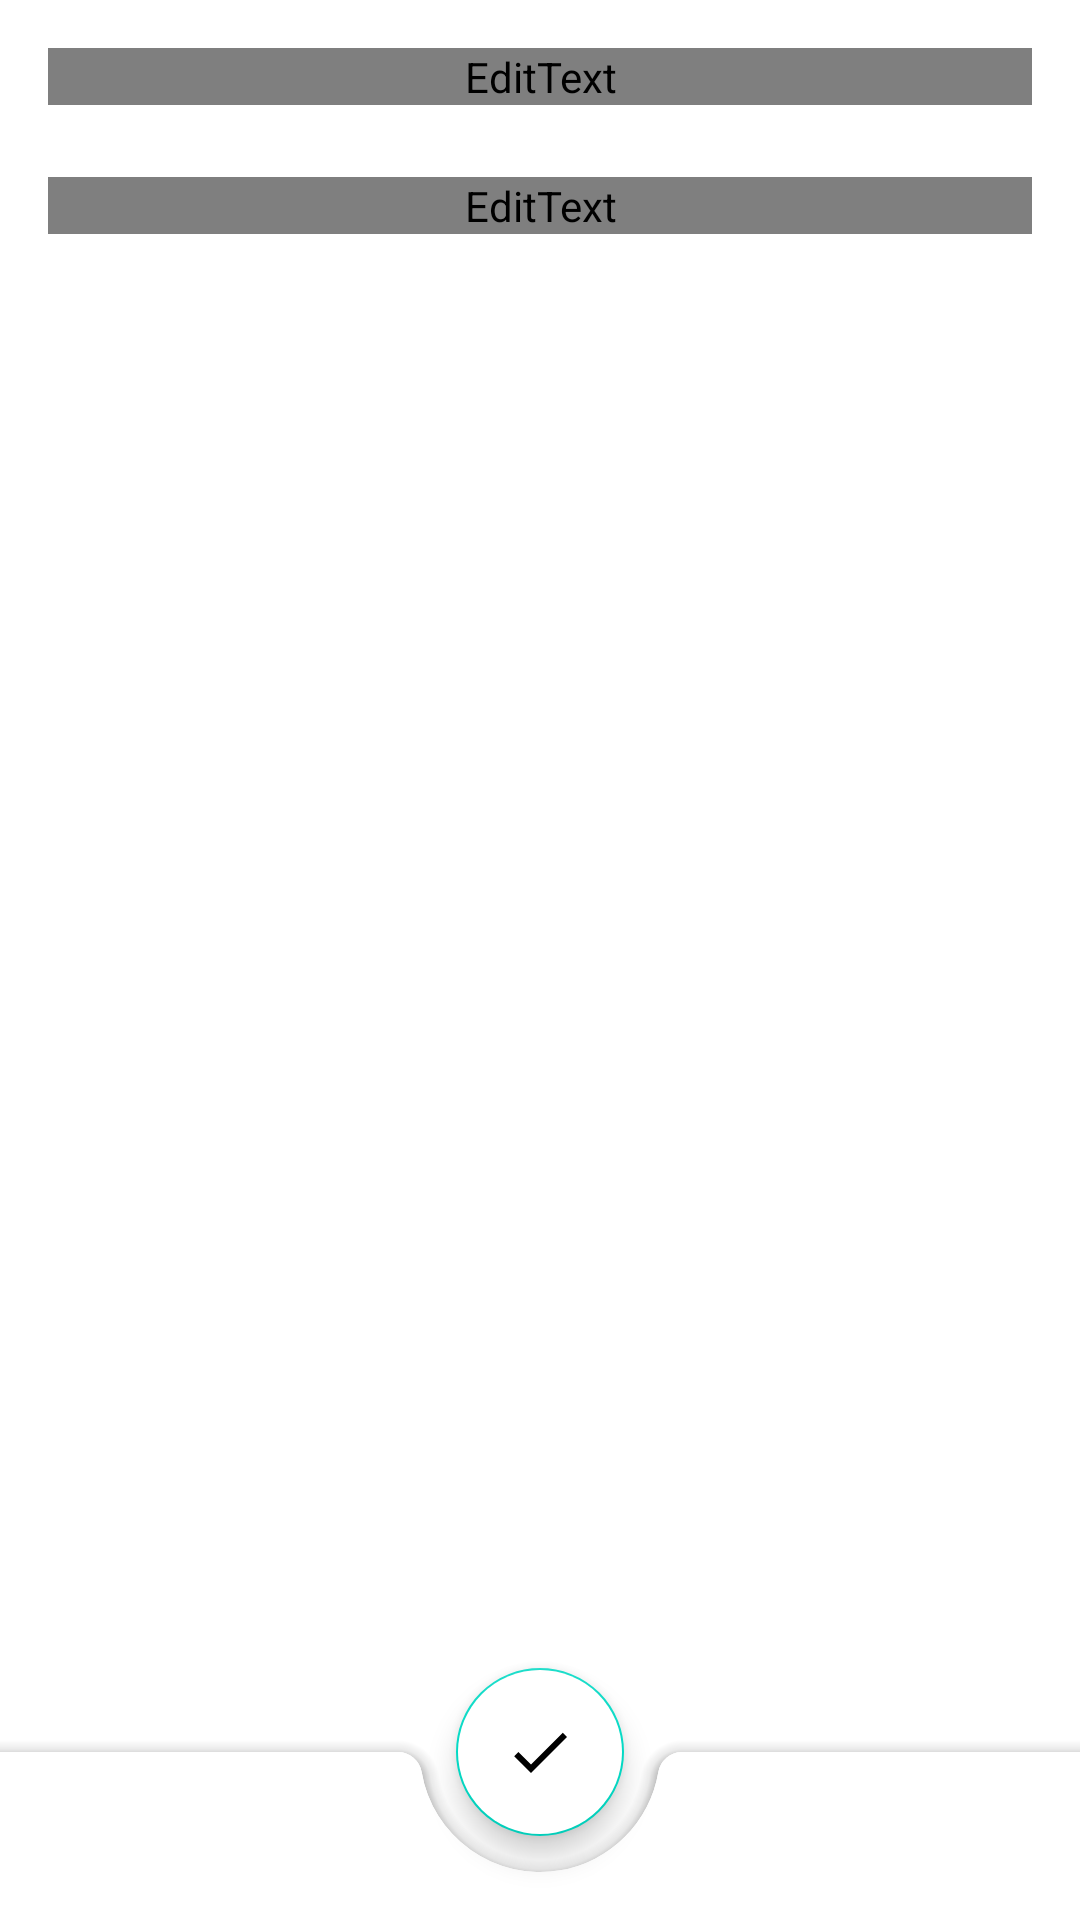

Layout XML and referenced resources for this Android screen:
<!-- AndroidManifest.xml: application theme Theme.ContemporaryNotes -->
<!-- res/layout/frag_creating_note.xml -->
<?xml version="1.0" encoding="utf-8"?>
<androidx.coordinatorlayout.widget.CoordinatorLayout xmlns:android="http://schemas.android.com/apk/res/android"
    xmlns:app="http://schemas.android.com/apk/res-auto"
    xmlns:tools="http://schemas.android.com/tools"
    android:layout_width="match_parent"
    android:layout_height="match_parent"
    tools:context=".ui.creatingNote.CreatingNoteFragment">

    <androidx.core.widget.NestedScrollView
        android:layout_width="match_parent"
        android:layout_height="match_parent"
        android:clipToPadding="false"
        android:paddingBottom="@dimen/frag_creating_note_padding_bottom">

        <LinearLayout
            android:layout_width="match_parent"
            android:layout_height="match_parent"
            android:orientation="vertical">

            <EditText
                android:id="@+id/title_note_et"
                android:layout_width="match_parent"
                android:layout_height="wrap_content"
                android:layout_marginHorizontal="@dimen/frag_creating_note_horizontal_margin_et"
                android:layout_marginTop="@dimen/frag_creating_note_primary_top_margin"
                android:background="@null"
                android:fontFamily="@font/inter_medium"
                android:hint="@string/creating_note_title"
                android:singleLine="true"
                android:textColor="@color/col_primary_text"
                android:textColorHint="@color/col_secondary_text"
                android:textSize="@dimen/frag_creating_note_primary_text_size" />

            <EditText
                android:id="@+id/description_note_et"
                android:layout_width="match_parent"
                android:layout_height="wrap_content"
                android:layout_marginHorizontal="@dimen/frag_creating_note_horizontal_margin_et"
                android:layout_marginTop="@dimen/frag_creating_note_secondary_top_margin"
                android:background="@null"
                android:fontFamily="@font/inter_regular"
                android:hint="@string/creating_note_description"
                android:textColor="@color/col_primary_text"
                android:textColorHint="@color/col_secondary_text"
                android:textSize="@dimen/frag_creating_note_secondary_text_size" />

        </LinearLayout>

    </androidx.core.widget.NestedScrollView>

    <com.google.android.material.bottomappbar.BottomAppBar
        android:id="@+id/bottom_app_bar"
        style="@style/Widget.MaterialComponents.BottomAppBar.Colored"
        android:layout_width="match_parent"
        android:layout_height="wrap_content"
        android:layout_gravity="bottom"
        android:backgroundTint="@color/white"
        app:fabCradleMargin="@dimen/fab_margin"
        app:hideOnScroll="false" />

    <com.google.android.material.floatingactionbutton.FloatingActionButton
        android:id="@+id/fab"
        android:layout_width="wrap_content"
        android:layout_height="wrap_content"
        android:backgroundTint="@color/white"
        android:tint="@color/col_secondary_text"
        app:layout_anchor="@id/bottom_app_bar"
        app:srcCompat="@drawable/ic_done" />

</androidx.coordinatorlayout.widget.CoordinatorLayout>
<!-- resources referenced by this layout -->
<resources>
  <color name="col_primary_text">#0A122F</color>
  <color name="col_secondary_text">#7C8BC2</color>
  <color name="white">#FFFFFFFF</color>
  <dimen name="fab_margin">12dp</dimen>
  <dimen name="frag_creating_note_horizontal_margin_et">16dp</dimen>
  <dimen name="frag_creating_note_padding_bottom">100dp</dimen>
  <dimen name="frag_creating_note_primary_text_size">20sp</dimen>
  <dimen name="frag_creating_note_primary_top_margin">16dp</dimen>
  <dimen name="frag_creating_note_secondary_text_size">16sp</dimen>
  <dimen name="frag_creating_note_secondary_top_margin">24dp</dimen>
  <!-- drawable ic_done (drawable) -->
  <vector android:height="24dp"
      android:viewportHeight="24" android:viewportWidth="24"
      android:width="24dp" xmlns:android="http://schemas.android.com/apk/res/android">
      <path android:fillColor="#FF8D1A" android:pathData="M9,16.2L4.8,12l-1.4,1.4L9,19 21,7l-1.4,-1.4L9,16.2z"/>
  </vector>
  <string name="creating_note_description">Описание</string>
  <string name="creating_note_title">Заголовок</string>
  <style name="Theme.ContemporaryNotes" parent="Theme.MaterialComponents.DayNight.NoActionBar">
          
          <item name="colorPrimary">@color/purple_500</item>
          <item name="colorPrimaryVariant">@color/purple_700</item>
          <item name="colorOnPrimary">@color/white</item>
          
          <item name="colorSecondary">@color/teal_200</item>
          <item name="colorSecondaryVariant">@color/teal_700</item>
          <item name="colorOnSecondary">@color/black</item>
          
          <item name="android:statusBarColor" tools:targetApi="l">?attr/colorPrimaryVariant</item>
      </style>
  <color name="purple_500">#FF6200EE</color>
  <color name="purple_700">#FF3700B3</color>
  <color name="teal_200">#FF03DAC5</color>
  <color name="teal_700">#FF018786</color>
  <color name="black">#FF000000</color>
</resources>
